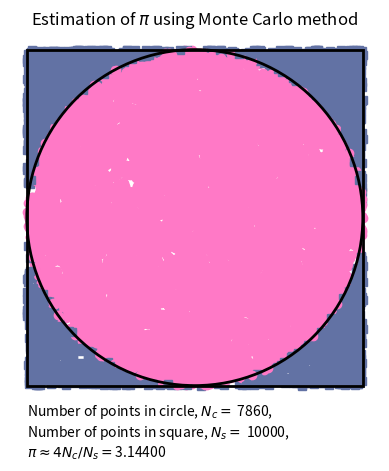

The matplotlib source for this figure:
import random
import matplotlib.pyplot as plt
 
INTERVAL = 100
 
circle_points = 0
square_points = 0

fig = plt.figure()
ax = fig.add_subplot(111)

# Total Random numbers generated= possible x
# values* possible y values
for i in range(INTERVAL**2):
 
    # Randomly generated x and y values from a
    # uniform distribution
    # Range of x and y values is -1 to 1
    rand_x = random.uniform(-1, 1)
    rand_y = random.uniform(-1, 1)
 
    # Distance between (x, y) from the origin
    origin_dist = rand_x**2 + rand_y**2
 
    # Checking if (x, y) lies inside the circle
    if origin_dist <= 1:
        circle_points += 1
        ax.plot(rand_x, rand_y, color = "#ff79c6", marker = 'o')
    else:
        ax.plot(rand_x, rand_y, color = "#6272a4", marker = 's')
    square_points += 1

# Estimating value of pi,
# pi= 4*(no. of points generated inside the
# circle)/ (no. of points generated inside the square)
pi = 4 * circle_points / square_points
print("Final Estimation of Pi=", pi)

circle = plt.Circle((0, 0), 1, linewidth=2, edgecolor='k', fill=False, zorder=2)
square = plt.Rectangle((-1, -1), 2, 2, linewidth=2, edgecolor='k', fill=False, zorder=2)
ax.add_patch(circle)
ax.add_patch(square)
ax.set_aspect(1)
ax.axis("off")
plt.title(r"Estimation of $\pi$ using Monte Carlo method")
plt.text(-1,
        -1.1,
        r"Number of points in circle, $N_c=$ {:d},"
        "\n"
        r"Number of points in square, $N_s=$ {:d},"
        "\n"
        r"$\pi \approx 4N_c/N_s=${:.5f}".format(circle_points, square_points, pi),
        va="top")

plt.savefig("estimate-pi.png", dpi=300, format="png")